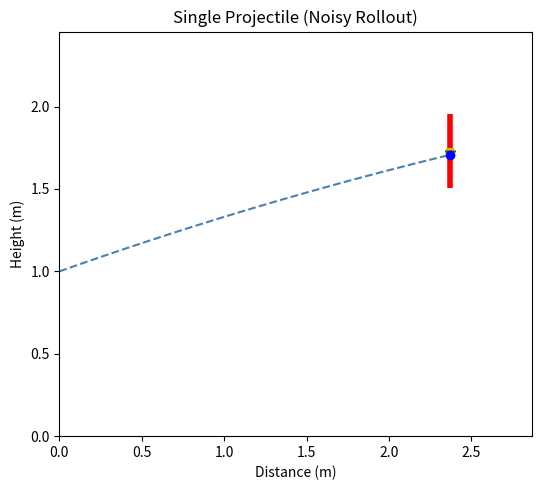

Source code (Python):
from dataclasses import dataclass

import matplotlib.pyplot as plt
import numpy as np


@dataclass(frozen=True)
class EnvironmentParams:
    board_distance: float
    center_height: float
    release_height: float
    board_diameter: float
    outer_bull_diameter: float
    bullseye_diameter: float
    gravity: float = 9.81


@dataclass(frozen=True)
class ControlBounds:
    v_min: float
    v_max: float
    theta_min_deg: float
    theta_max_deg: float


@dataclass(frozen=True)
class NoiseParams:
    sigma_v: float
    sigma_theta_deg: float

    @property
    def sigma_theta_rad(self) -> float:
        return np.radians(self.sigma_theta_deg)


@dataclass(frozen=True)
class MonteCarloParams:
    n_rollouts: int
    seed: int


# Layer A: deterministic physics map
# input: u = (v, theta_deg)
# output: y_hit (+ optional path details)
def simulate_deterministic(u, env: EnvironmentParams, n_steps=100, return_path=False):
    v, theta_deg = u
    theta_rad = np.radians(theta_deg)

    t_flight = env.board_distance / (v * np.cos(theta_rad))
    t = np.linspace(0.0, t_flight, num=n_steps)
    x = np.linspace(0.0, env.board_distance, num=n_steps)
    y = env.release_height + v * np.sin(theta_rad) * t - 0.5 * env.gravity * t**2
    y_hit = y[-1]

    result = {
        "v": v,
        "theta_deg": theta_deg,
        "y_hit": y_hit,
        "t_flight": t_flight,
    }
    if return_path:
        result["t"] = t
        result["x"] = x
        result["y"] = y

    return result


def score_from_y_hit(y_hit, env: EnvironmentParams):
    miss_distance = abs(y_hit - env.center_height)
    on_board = miss_distance <= env.board_diameter / 2

    if miss_distance <= env.bullseye_diameter / 2:
        return 50, "bullseye", miss_distance
    if miss_distance <= env.outer_bull_diameter / 2:
        return 25, "outer bull", miss_distance
    if on_board:
        return 1, "board", miss_distance
    return 0, "miss", miss_distance


# Layer B: noise injection model
# epsilon ~ N(0, Sigma), u_tilde = u + epsilon, then clip to bounds.
def sample_noisy_control(u, bounds: ControlBounds, noise: NoiseParams, rng):
    v_nom, theta_nom_deg = u

    eps_v = rng.normal(0.0, noise.sigma_v)
    eps_theta_rad = rng.normal(0.0, noise.sigma_theta_rad)

    v_noisy = np.clip(v_nom + eps_v, bounds.v_min, bounds.v_max)
    theta_noisy_deg = np.clip(
        theta_nom_deg + np.degrees(eps_theta_rad),
        bounds.theta_min_deg,
        bounds.theta_max_deg,
    )

    return (float(v_noisy), float(theta_noisy_deg)), (float(eps_v), float(eps_theta_rad))


def run_one_projectile(u_nominal, env, bounds, noise, rng, n_steps=100, return_path=False):
    u_noisy, epsilon = sample_noisy_control(u_nominal, bounds, noise, rng)
    sim = simulate_deterministic(u_noisy, env, n_steps=n_steps, return_path=return_path)

    score, zone, miss_distance = score_from_y_hit(sim["y_hit"], env)
    error = sim["y_hit"] - env.center_height

    result = {
        "u_nominal": u_nominal,
        "u_noisy": u_noisy,
        "epsilon": epsilon,
        "y_hit": sim["y_hit"],
        "error": error,
        "cost": error**2,
        "score": score,
        "zone": zone,
        "miss_distance": miss_distance,
        "t_flight": sim["t_flight"],
    }
    if return_path:
        result["t"] = sim["t"]
        result["x"] = sim["x"]
        result["y"] = sim["y"]

    return result


# Layer C: Monte Carlo estimator of expected cost
# J_hat(u) = (1/N) * sum_i (e_i)^2
def estimate_expected_cost(u_nominal, env, bounds, noise, mc, rng):
    rollouts = []
    errors = []

    for i in range(mc.n_rollouts):
        rollout = run_one_projectile(
            u_nominal,
            env,
            bounds,
            noise,
            rng,
            return_path=(i == 0),
        )
        rollouts.append(rollout)
        errors.append(rollout["error"])

    errors = np.asarray(errors)
    j_hat = float(np.mean(errors**2))

    score_mean = float(np.mean([r["score"] for r in rollouts]))
    bullseye_rate = float(np.mean([r["score"] == 50 for r in rollouts]))

    return {
        "u_nominal": u_nominal,
        "J_hat": j_hat,
        "mean_error": float(np.mean(errors)),
        "std_error": float(np.std(errors)),
        "mean_score": score_mean,
        "bullseye_rate": bullseye_rate,
        "sample_rollout": rollouts[0],
    }


# Layer D: optimizer (grid search version)
def grid_search_robust(env, bounds, noise, mc, v_step=0.1, theta_step=0.1):
    rng = np.random.default_rng(mc.seed)

    v_values = np.arange(bounds.v_min, bounds.v_max + v_step, v_step)
    theta_values = np.arange(bounds.theta_min_deg, bounds.theta_max_deg + theta_step, theta_step)

    best_eval = None
    all_evals = []

    for theta_deg in theta_values:
        for v in v_values:
            u = (float(v), float(theta_deg))
            evaluation = estimate_expected_cost(u, env, bounds, noise, mc, rng)
            all_evals.append(evaluation)

            if best_eval is None:
                best_eval = evaluation
                continue

            if evaluation["J_hat"] < best_eval["J_hat"]:
                best_eval = evaluation

    return best_eval, all_evals


def plot_single_projectile(rollout, env):
    if "x" not in rollout or "y" not in rollout:
        sim = simulate_deterministic(rollout["u_noisy"], env, return_path=True)
        x, y = sim["x"], sim["y"]
    else:
        x, y = rollout["x"], rollout["y"]

    plt.figure(figsize=(8, 5))
    plt.plot(x, y, "--", color="steelblue")
    plt.xlabel("Distance (m)")
    plt.ylabel("Height (m)")
    plt.title("Single Projectile (Noisy Rollout)")

    y_max = max(y)
    y_upper = y_max if env.center_height + env.board_diameter / 2 < y_max < 5 else env.center_height + env.board_diameter / 2 + 0.5
    plt.xlim(0, env.board_distance + 0.5)
    plt.ylim(0, y_upper)

    x_board = env.board_distance
    c = env.center_height

    plt.vlines(x_board, c - env.board_diameter / 2, c + env.board_diameter / 2, color="red", linewidth=4)
    plt.vlines(
        x_board,
        c - env.outer_bull_diameter / 2,
        c + env.outer_bull_diameter / 2,
        color="orange",
        linewidth=6,
    )
    plt.vlines(
        x_board,
        c - env.bullseye_diameter / 2,
        c + env.bullseye_diameter / 2,
        color="green",
        linewidth=8,
    )

    plt.scatter([x_board], [rollout["y_hit"]], color="blue", zorder=5)
    plt.gca().set_aspect("equal", adjustable="box")
    plt.tight_layout()


def main():
    # Parameters to define before optimization
    env = EnvironmentParams(
        board_distance=2.37,
        center_height=1.73,
        release_height=1.0,
        board_diameter=0.451,
        outer_bull_diameter=0.032,
        bullseye_diameter=0.0127,
    )

    bounds = ControlBounds(
        v_min=10.0,
        v_max=20.0,
        theta_min_deg=10.0,
        theta_max_deg=50.0,
    )

    noise = NoiseParams(
        sigma_v=0.25,
        sigma_theta_deg=0.6,
    )

    mc = MonteCarloParams(
        n_rollouts=80,
        seed=7,
    )

    best_eval, _ = grid_search_robust(
        env,
        bounds,
        noise,
        mc,
        v_step=0.5,
        theta_step=0.5,
    )

    best_u = best_eval["u_nominal"]
    print(f"Best nominal control (v, theta_deg): {best_u}")
    print(f"Robust objective J_hat: {best_eval['J_hat']:.6f}")
    print(f"Mean score: {best_eval['mean_score']:.3f}")
    print(f"Bullseye rate: {best_eval['bullseye_rate']:.3f}")
    print(f"Mean error: {best_eval['mean_error']:.4f} m, Std error: {best_eval['std_error']:.4f} m")

    rollout = best_eval["sample_rollout"]
    print(f"Sample rollout score: {rollout['score']} ({rollout['zone']})")
    print(f"Sample rollout y_hit: {rollout['y_hit']:.4f} m, miss: {rollout['miss_distance']:.4f} m")

    plot_single_projectile(rollout, env)
    plt.savefig("trajectory.png")


if __name__ == "__main__":
    main()
